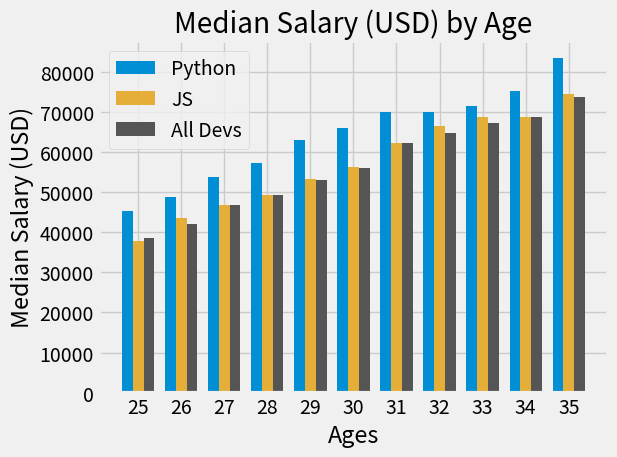

Write Python code to recreate this figure. (Note: this script raises an exception after producing the figure.)
from matplotlib import pyplot as plt
import numpy as np

# Select a style
plt.style.use("fivethirtyeight")

bar_width = 0.25
ages_x = [25, 26, 27, 28, 29, 30, 31, 32, 33, 34, 35]

# Getting a list of indexes, used to get the bars side by side
x_indexes = np.arange(len(ages_x))

# Median Python Developer Salaries by Age
py_dev_y = [45372, 48876, 53850, 57287, 63016, 65998, 70003, 70000, 71496, 75370, 83640]

# Median JavaScript Developer Salaries by Age
js_dev_y = [37810, 43515, 46823, 49293, 53437, 56373, 62375, 66674, 68745, 68746, 74583]

# Median Developer Salaries by Age
dev_y = [38496, 42000, 46752, 49320, 53200, 56000, 62316, 64928, 67317, 68748, 73752]

# Setting the plots
plt.bar(x_indexes - bar_width, py_dev_y, width=bar_width, color="#008fd5", label="Python")
plt.bar(x_indexes, js_dev_y, width=bar_width, color="#e5ae38", label="JS")
plt.bar(x_indexes + bar_width, dev_y, width=bar_width, color="#555555", label="All Devs")

# Set the x labels to ages_x insead of x_indexes used for shifting tha bars
plt.xticks(ticks=x_indexes, labels=ages_x)

plt.title("Median Salary (USD) by Age")
plt.xlabel("Ages")
plt.ylabel("Median Salary (USD)")

# Setting the grid
plt.grid(True)

# Setting the legends
plt.legend()

# Automatically adjust subplot parameters to give specified padding.
plt.tight_layout()

# Saving the file automatically
plt.savefig("img/bar_chart.png")

# Display a figure.
plt.show()
